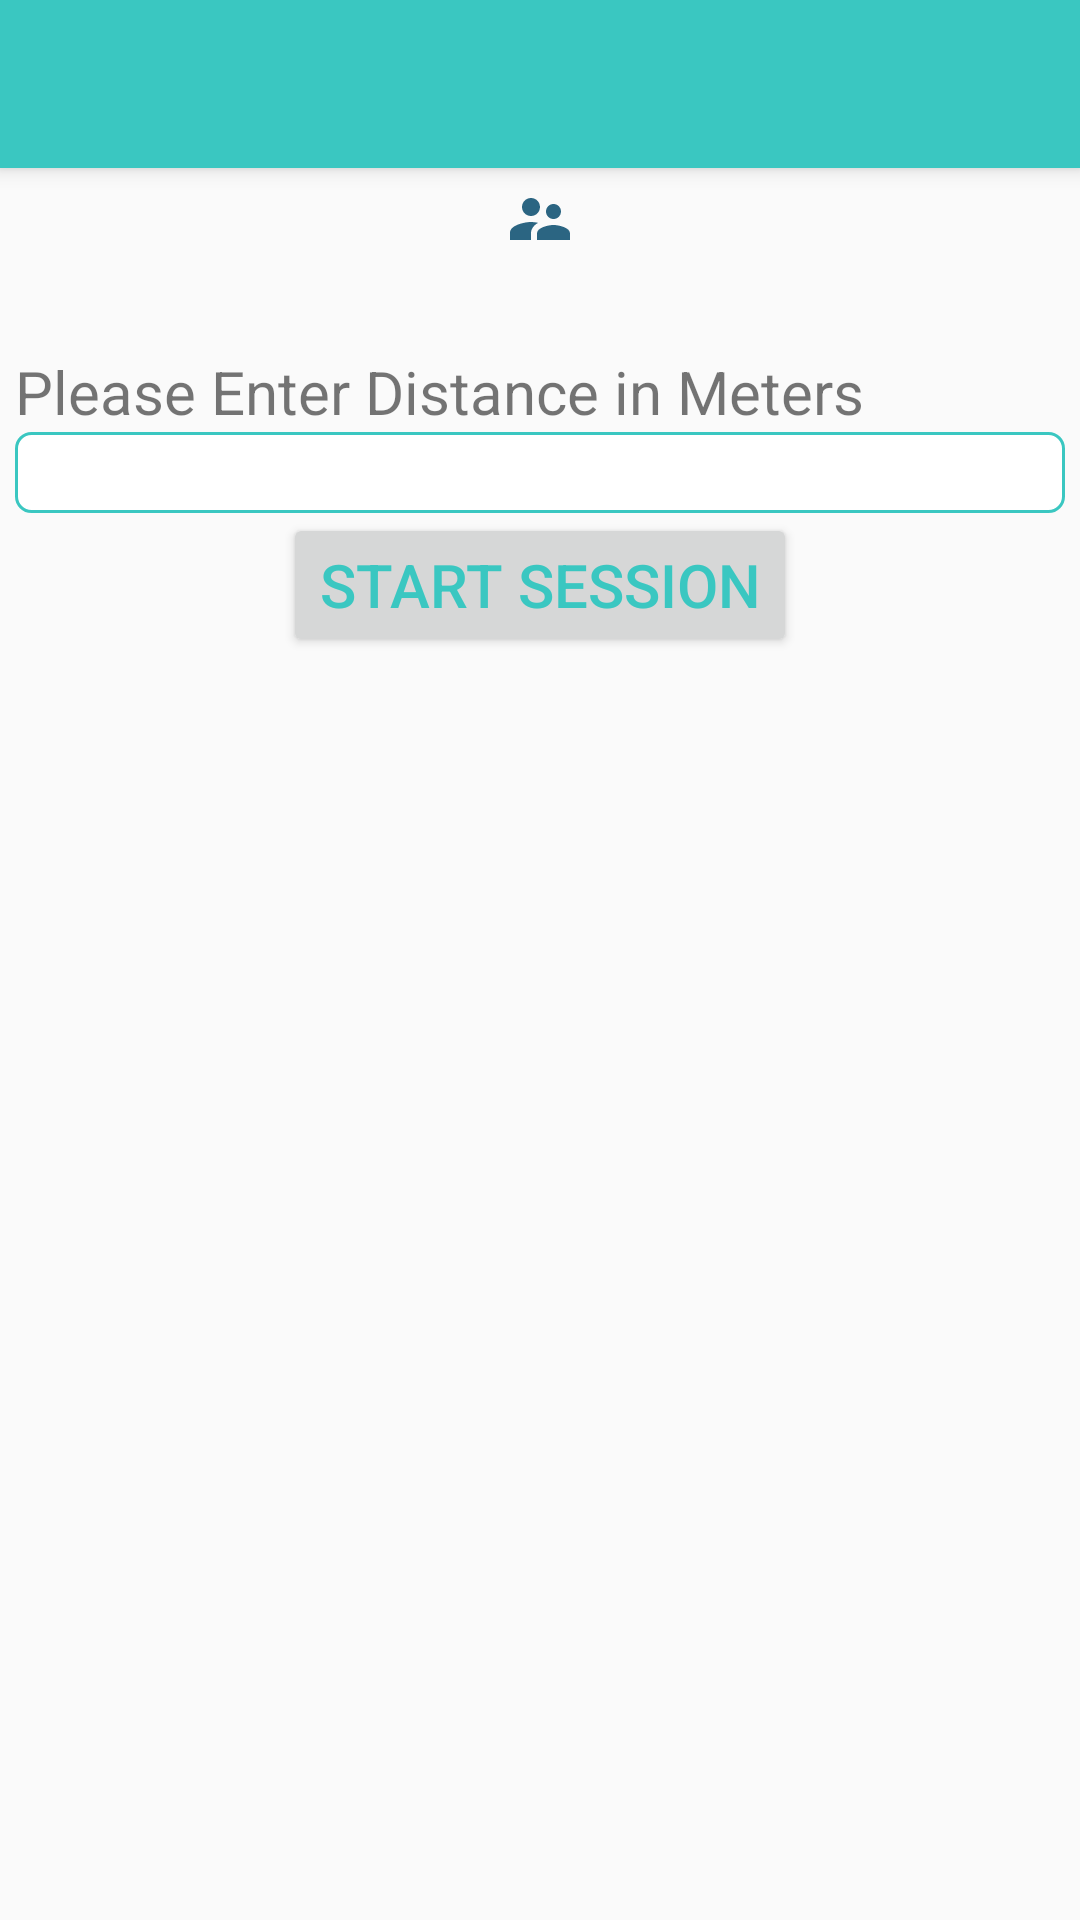

Reconstruct the res/layout file that produces this screen, plus the resources it refers to.
<!-- AndroidManifest.xml: application theme AppTheme -->
<!-- res/layout/activity_input.xml -->
<?xml version="1.0" encoding="utf-8"?>
<androidx.coordinatorlayout.widget.CoordinatorLayout xmlns:android="http://schemas.android.com/apk/res/android"
    xmlns:app="http://schemas.android.com/apk/res-auto"
    xmlns:tools="http://schemas.android.com/tools"
    android:layout_width="match_parent"
    android:layout_height="match_parent"
    tools:context=".activities.InputScreen">

    <com.google.android.material.appbar.AppBarLayout
        android:layout_width="match_parent"
        android:layout_height="wrap_content"
        android:theme="@style/AppTheme.AppBarOverlay">

        <androidx.appcompat.widget.Toolbar
            android:id="@+id/toolbar"
            android:layout_width="match_parent"
            android:layout_height="?attr/actionBarSize"
            android:background="?attr/colorPrimary"
            app:popupTheme="@style/AppTheme.PopupOverlay" />

    </com.google.android.material.appbar.AppBarLayout>


    <include layout="@layout/content_input" />

</androidx.coordinatorlayout.widget.CoordinatorLayout>
<!-- res/layout/content_input.xml (included above) -->
<?xml version="1.0" encoding="utf-8"?>
<RelativeLayout xmlns:android="http://schemas.android.com/apk/res/android"
    xmlns:app="http://schemas.android.com/apk/res-auto"
    xmlns:tools="http://schemas.android.com/tools"
    android:layout_width="match_parent"
    android:layout_height="match_parent"
    app:layout_behavior="@string/appbar_scrolling_view_behavior"
    tools:context=".activities.InputScreen"
    tools:showIn="@layout/activity_input">

    <LinearLayout
        android:layout_width="match_parent"
        android:layout_height="wrap_content"
        android:id="@+id/playerProfile"
        android:orientation="vertical"
        tools:ignore="UseCompoundDrawables">


        <ImageView
            android:id="@+id/playerImageInput"
            android:layout_width="match_parent"
            android:layout_height="wrap_content"
            android:layout_marginTop="10dp"
            android:contentDescription="@string/profilePicture"
            app:srcCompat="@mipmap/ic_visit" />

        <TextView
            android:id="@+id/playerNameInput"
            android:layout_width="wrap_content"
            android:layout_height="wrap_content"
            android:layout_gravity="center"
            android:layout_marginLeft="36dp"
            android:layout_marginRight="36dp"
            android:lineSpacingExtra="6sp"
            android:text=""
            android:textSize="20sp"

            />
    </LinearLayout>

<LinearLayout
    android:layout_width="match_parent"
    android:layout_height="wrap_content"
    android:layout_marginTop="10dp"
    android:layout_below="@+id/playerProfile"
    android:orientation="vertical">

    <TextView
        android:layout_width="match_parent"
        android:layout_height="wrap_content"
        android:textSize="20sp"
        android:layout_marginRight="5dp"
        android:layout_marginLeft="5dp"
        android:lineSpacingExtra="6sp"
        android:text="@string/pleaseEnterDistance"
        />
    <EditText
        android:id="@+id/Et_distance"
        android:layout_width="match_parent"
        android:layout_height="0dp"
        android:ems="10"
        android:textSize="20sp"
        android:layout_marginRight="5dp"
        android:layout_marginLeft="5dp"
        android:background="@drawable/border"
        android:layout_weight="1"
        android:inputType="numberDecimal"
        tools:ignore="LabelFor"
        android:importantForAutofill="no" />
    <Button
        android:id="@+id/Btn_start_session"
        android:layout_width="wrap_content"
        android:layout_height="wrap_content"
        android:shadowColor="#3AC7C1"
        android:text="@string/start_session"
        android:gravity="center"
        android:textSize="20sp"
        android:layout_gravity="center"
        android:textColor="@color/color_btn" />

</LinearLayout>
</RelativeLayout>
<!-- resources referenced by this layout -->
<resources>
  <color name="color_btn">#3ac7c1</color>
  <!-- drawable border (drawable-v24) -->
  <?xml version="1.0" encoding="utf-8"?>
  <shape xmlns:android="http://schemas.android.com/apk/res/android"
      android:shape="rectangle" >
  
      
      <solid
          android:color="@color/white" >
      </solid>
  
      
      <stroke
          android:width="1dp"
          android:color="@color/color_btn" >
      </stroke>
  
      
      <corners
          android:radius="5dp"   >
      </corners>
  
  </shape>
  <!-- mipmap ic_visit: png bitmap (mipmap-hdpi, 634 bytes) -->
  <string name="pleaseEnterDistance">Please Enter Distance in Meters</string>
  <string name="profilePicture">ProfilePicture</string>
  <string name="start_session">Start Session</string>
  <style name="AppTheme.AppBarOverlay" parent="ThemeOverlay.AppCompat.Dark.ActionBar" />
  <style name="AppTheme.PopupOverlay" parent="ThemeOverlay.AppCompat.Light" />
  <style name="AppTheme" parent="Theme.AppCompat.Light.DarkActionBar">
          
          <item name="colorPrimary">@color/color_btn</item>
          <item name="colorPrimaryDark">@color/color_btn</item>
          <item name="colorAccent">@color/color_btn</item>
      </style>
  <color name="white">#ffffff</color>
</resources>
